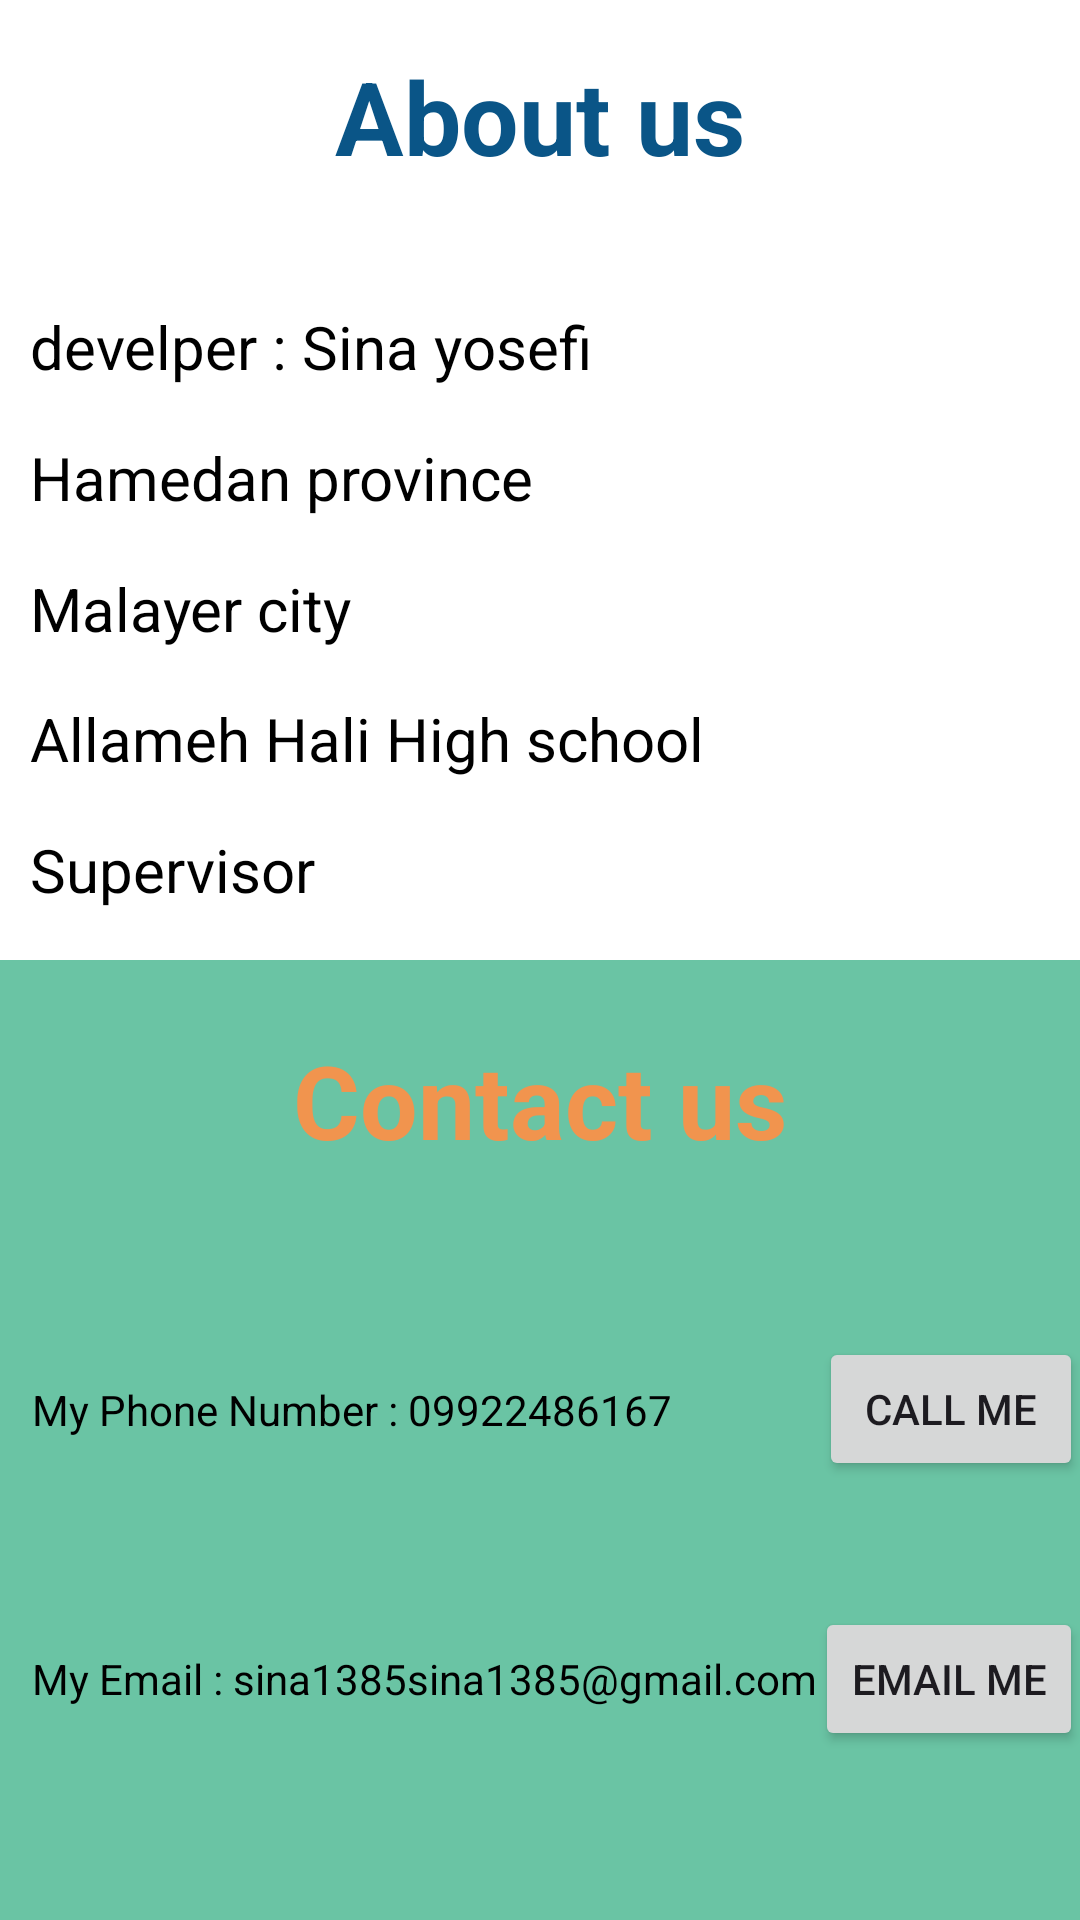

This screen was rendered from an Android layout file. Write that file and the resources it references.
<!-- AndroidManifest.xml: application theme Theme.First_App -->
<!-- res/layout/fragment_about_us.xml -->
<?xml version="1.0" encoding="utf-8"?>
<androidx.constraintlayout.widget.ConstraintLayout xmlns:android="http://schemas.android.com/apk/res/android"
    xmlns:app="http://schemas.android.com/apk/res-auto"
    xmlns:tools="http://schemas.android.com/tools"
    android:layout_width="match_parent"
    android:layout_height="match_parent"
    android:background="#FFFFFF"
    tools:context=".AboutUsFragment">


    <TextView
        android:id="@+id/textView"
        android:layout_width="wrap_content"
        android:layout_height="wrap_content"
        android:layout_marginTop="16dp"
        android:text="About us"
        android:textColor="#0A5587"
        android:textSize="34sp"
        android:textStyle="bold"
        app:layout_constraintEnd_toEndOf="parent"
        app:layout_constraintStart_toStartOf="parent"
        app:layout_constraintTop_toTopOf="parent" />

    <TextView
        android:id="@+id/textView5"
        android:layout_width="wrap_content"
        android:layout_height="wrap_content"
        android:text="Allameh Hali High school"
        android:textColor="#000000"
        android:textSize="20sp"
        app:layout_constraintBottom_toTopOf="@+id/textView6"
        app:layout_constraintStart_toStartOf="@+id/textView4"
        app:layout_constraintTop_toBottomOf="@+id/textView4" />

    <TextView
        android:id="@+id/textView2"
        android:layout_width="wrap_content"
        android:layout_height="wrap_content"
        android:layout_marginTop="24dp"
        android:text="develper : Sina yosefi"
        android:textColor="#000000"
        android:textSize="20sp"
        app:layout_constraintBottom_toTopOf="@+id/textView3"
        app:layout_constraintEnd_toEndOf="parent"
        app:layout_constraintHorizontal_bias="0.057"
        app:layout_constraintStart_toStartOf="parent"
        app:layout_constraintTop_toBottomOf="@+id/textView" />

    <TextView
        android:id="@+id/textView4"
        android:layout_width="wrap_content"
        android:layout_height="wrap_content"
        android:text="Malayer city"
        android:textColor="#000000"
        android:textSize="20sp"
        app:layout_constraintBottom_toTopOf="@+id/textView5"
        app:layout_constraintStart_toStartOf="@+id/textView3"
        app:layout_constraintTop_toBottomOf="@+id/textView3" />

    <TextView
        android:id="@+id/textView3"
        android:layout_width="wrap_content"
        android:layout_height="wrap_content"
        android:text="Hamedan province"
        android:textColor="#000000"
        android:textSize="20sp"
        app:layout_constraintBottom_toTopOf="@+id/textView4"
        app:layout_constraintStart_toStartOf="@+id/textView2"
        app:layout_constraintTop_toBottomOf="@+id/textView2" />

    <TextView
        android:id="@+id/textView6"
        android:layout_width="wrap_content"
        android:layout_height="wrap_content"
        android:text="Supervisor"
        android:textColor="#000000"
        android:textSize="20sp"
        app:layout_constraintBottom_toTopOf="@+id/constraintLayout"
        app:layout_constraintStart_toStartOf="@+id/textView5"
        app:layout_constraintTop_toBottomOf="@+id/textView5" />

    <androidx.constraintlayout.widget.ConstraintLayout
        android:id="@+id/constraintLayout"
        android:layout_width="match_parent"
        android:layout_height="0dp"
        android:background="#6AC4A4"
        app:layout_constraintBottom_toBottomOf="parent"
        app:layout_constraintEnd_toEndOf="parent"
        app:layout_constraintHorizontal_bias="1.0"
        app:layout_constraintStart_toStartOf="parent"
        app:layout_constraintTop_toTopOf="@+id/guideline2"
        app:layout_constraintVertical_bias="0.0">

        <TextView
            android:id="@+id/textView8"
            android:layout_width="wrap_content"
            android:layout_height="wrap_content"
            android:layout_marginTop="24dp"
            android:text="Contact us"
            android:textColor="#F1944E"
            android:textSize="34sp"
            android:textStyle="bold"
            app:layout_constraintEnd_toEndOf="parent"
            app:layout_constraintStart_toStartOf="parent"
            app:layout_constraintTop_toTopOf="parent" />

        <TextView
            android:id="@+id/textView9"
            android:layout_width="wrap_content"
            android:layout_height="wrap_content"
            android:text="My Phone Number : 09922486167"
            android:textColor="#000000"
            app:layout_constraintBottom_toTopOf="@+id/textView10"
            app:layout_constraintStart_toStartOf="@+id/textView10"
            app:layout_constraintTop_toBottomOf="@+id/textView8" />

        <TextView
            android:id="@+id/textView10"
            android:layout_width="wrap_content"
            android:layout_height="wrap_content"
            android:text="My Email : sina1385sina1385@gmail.com"
            android:textColor="#000000"
            app:layout_constraintBottom_toBottomOf="parent"
            app:layout_constraintEnd_toEndOf="parent"
            app:layout_constraintHorizontal_bias="0.107"
            app:layout_constraintStart_toStartOf="parent"
            app:layout_constraintTop_toBottomOf="@+id/textView9" />

        <Button
            android:id="@+id/button_call_me"
            android:layout_width="wrap_content"
            android:layout_height="wrap_content"
            android:text="Call me"
            app:layout_constraintBottom_toBottomOf="@+id/textView9"
            app:layout_constraintEnd_toEndOf="@+id/email_me_button"
            app:layout_constraintTop_toTopOf="@+id/textView9" />

        <Button
            android:id="@+id/email_me_button"
            android:layout_width="wrap_content"
            android:layout_height="wrap_content"
            android:text="Email me"
            app:layout_constraintBottom_toBottomOf="@+id/textView10"
            app:layout_constraintEnd_toEndOf="parent"
            app:layout_constraintStart_toEndOf="@+id/textView10"
            app:layout_constraintTop_toTopOf="@+id/textView10" />
    </androidx.constraintlayout.widget.ConstraintLayout>

    <androidx.constraintlayout.widget.Guideline
        android:id="@+id/guideline2"
        android:layout_width="wrap_content"
        android:layout_height="wrap_content"
        android:orientation="horizontal"
        app:layout_constraintGuide_percent="0.5" />
</androidx.constraintlayout.widget.ConstraintLayout>
<!-- resources referenced by this layout -->
<resources>
  <style name="Theme.First_App" parent="Theme.Material3.DayNight.NoActionBar">
          
          <item name="colorPrimary">@color/purple_500</item>
          <item name="colorPrimaryVariant">@color/purple_700</item>
          <item name="colorOnPrimary">@color/white</item>
          
          <item name="colorSecondary">@color/teal_200</item>
          <item name="colorSecondaryVariant">@color/teal_700</item>
          <item name="colorOnSecondary">@color/black</item>
          
          <item name="android:statusBarColor">?attr/colorPrimaryVariant</item>
          
      </style>
  <!-- not gathered from this repository: default colours our renderer supplied (Android Studio template values) -->
  <color name="purple_500">#FF6200EE</color>
  <color name="purple_700">#FF3700B3</color>
  <color name="teal_200">#FF03DAC5</color>
  <color name="teal_700">#FF018786</color>
  <color name="black">#FF000000</color>
  <color name="white">#FFFFFFFF</color>
</resources>
